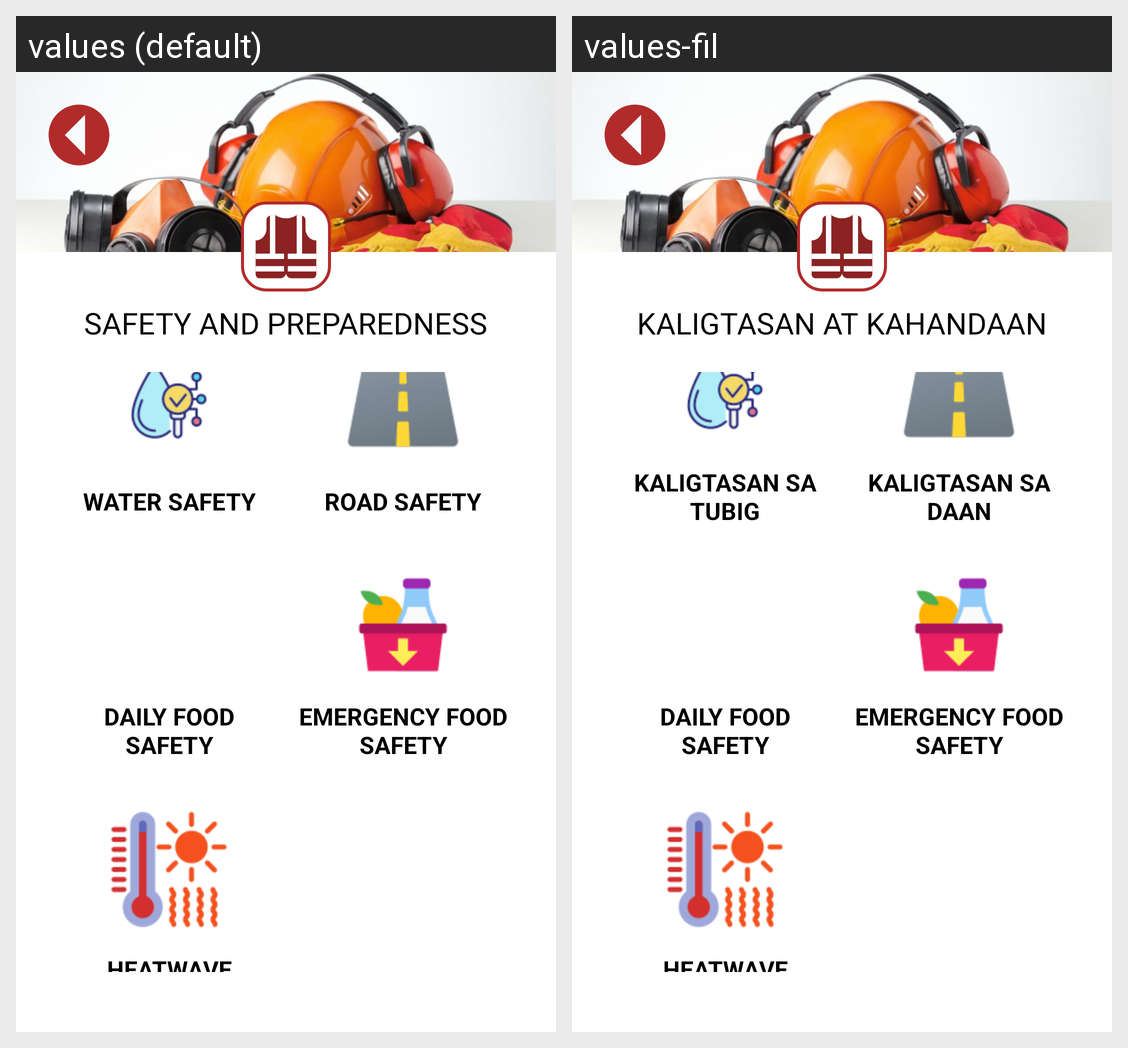

Translations of the strings shown on this Android screen, per locale in the grid:
Android screen res/layout/activity_safety_and_preparedness.xml rendered under 2 locales, left to right: values (default), values-fil. Device: Nexus 5 (rendered at 1080×1920; each locale shown at half size, 540×960, under a caption strip naming it); theme Theme.FirstAidAndDisasterManagementApp.
Strings drawn on this screen, with the default value and each locale's value (text and hints the layout hard-codes, and strings that could not be matched under every locale, appear in the picture but are not listed):

water_safety_t
  values: WATER SAFETY
  values-fil: KALIGTASAN SA TUBIG

road_safety_t
  values: ROAD SAFETY
  values-fil: KALIGTASAN SA DAAN

daily_food_safety_t
  values: DAILY FOOD SAFETY
  values-fil: DAILY FOOD SAFETY

emergency_food_safety_t
  values: EMERGENCY FOOD SAFETY
  values-fil: EMERGENCY FOOD SAFETY

heatwave_t
  values: HEATWAVE
  values-fil: HEATWAVE

safety_preparedness_t
  values: SAFETY AND PREPAREDNESS
  values-fil: KALIGTASAN AT KAHANDAAN
